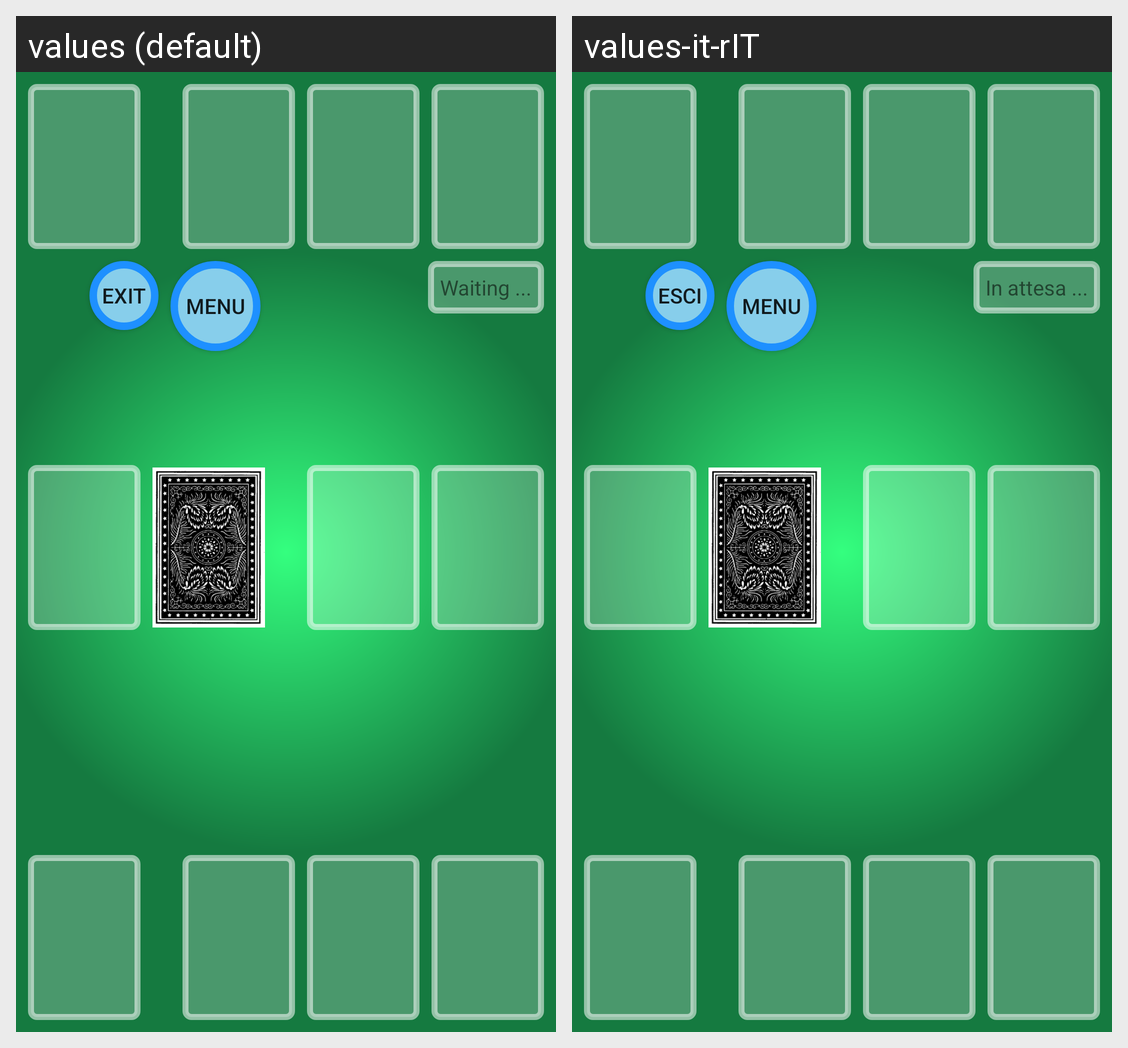

This grid shows one Android layout under two languages. Give, for every string resource on the screen, its name, the default text and each shown locale's text.
Android screen res/layout/fragment_briscola_match_constraint.xml rendered under 2 locales, left to right: values (default), values-it-rIT. Device: Nexus 5 (rendered at 1080×1920; each locale shown at half size, 540×960, under a caption strip naming it); theme AppTheme.
Strings drawn on this screen, with the default value and each locale's value (text and hints the layout hard-codes, and strings that could not be matched under every locale, appear in the picture but are not listed):

exit
  values: Exit
  values-it-rIT: Esci

menu_button
  values: Menu
  values-it-rIT: Menu

waiting_for_match_to_start
  values: Waiting ...
  values-it-rIT: In attesa ...
